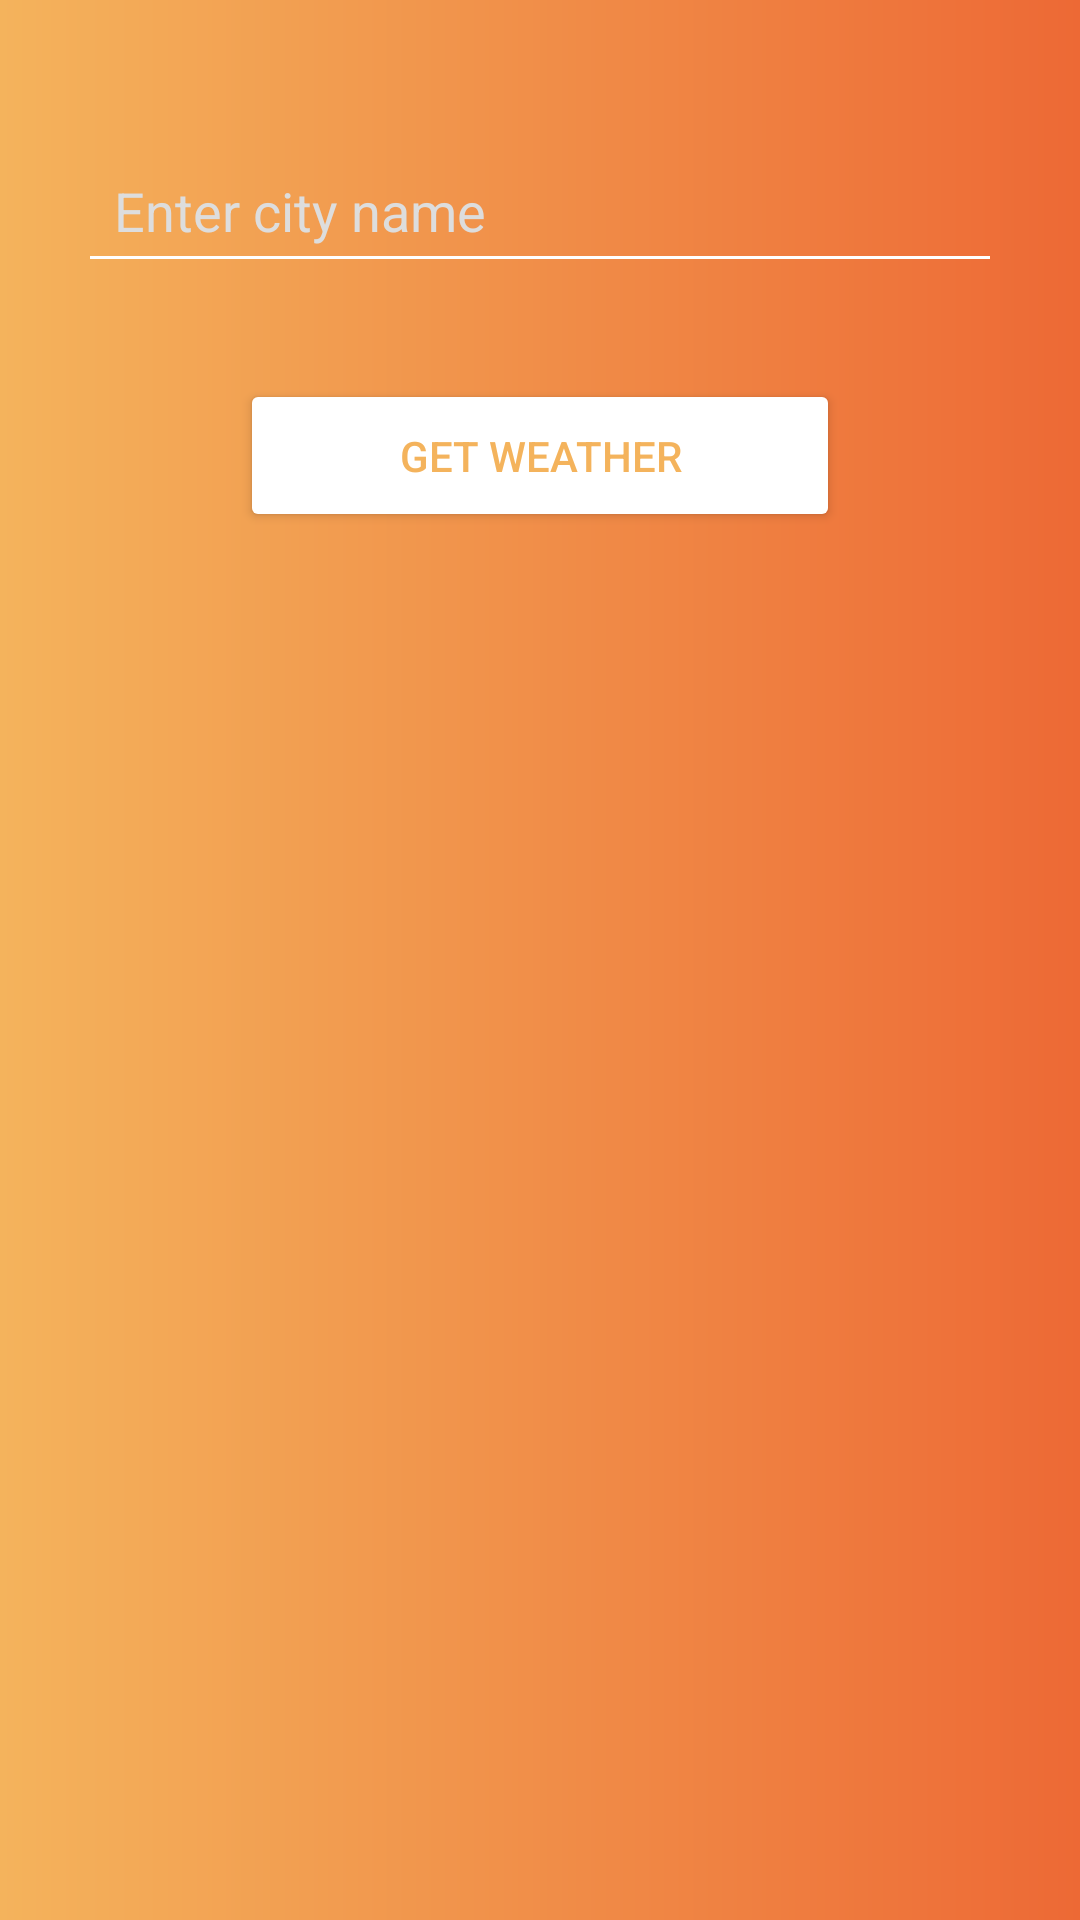

The Android layout XML behind this screen, and the referenced resources:
<!-- AndroidManifest.xml: application theme Theme.WeatherNotifierApp -->
<!-- res/layout/activity_main.xml -->
<?xml version="1.0" encoding="utf-8"?>
<LinearLayout
    xmlns:android="http://schemas.android.com/apk/res/android"
    android:layout_width="match_parent"
    android:layout_height="match_parent"
    android:orientation="vertical"
    android:padding="26dp"
    android:layout_marginTop="20dp"
    android:background="@drawable/background_gradient">

    
    <FrameLayout
        android:id="@+id/fragment_container"
        android:layout_width="match_parent"
        android:layout_height="wrap_content"
        android:layout_marginTop="20dp"/>
    <EditText
        android:id="@+id/editTextCityName"
        android:layout_width="match_parent"
        android:layout_height="wrap_content"
        android:hint="Enter city name"
        android:textColor="#FFFFFF"
        android:textColorHint="#DDDDDD"
        android:backgroundTint="#FFFFFF"
        android:padding="12dp"
        android:layout_marginBottom="16dp" />

    
    <Button
        android:id="@+id/buttonGetWeather"
        android:layout_width="200dp"
        android:layout_height="wrap_content"
        android:layout_gravity="center_horizontal"
        android:textColor="#f4b35c"
        android:backgroundTint="#FFFFFF"
        android:padding="16dp"
        android:layout_margin="16dp"
        android:text="Get Weather" />

</LinearLayout>
<!-- resources referenced by this layout -->
<resources>
  <!-- drawable background_gradient (drawable) -->
  <?xml version="1.0" encoding="utf-8"?>
  <layer-list xmlns:android="http://schemas.android.com/apk/res/android">
      <item>
          <shape android:shape="rectangle">
              <gradient
                  android:startColor="#ed6935"
                  android:endColor="#f4b35c"
                  android:angle="180" />
          </shape>
      </item>
  </layer-list>
  <style name="Theme.WeatherNotifierApp" parent="Base.Theme.WeatherNotifierApp" />
  <style name="Base.Theme.WeatherNotifierApp" parent="Theme.Material3.DayNight.NoActionBar">
          
          
      </style>
</resources>
